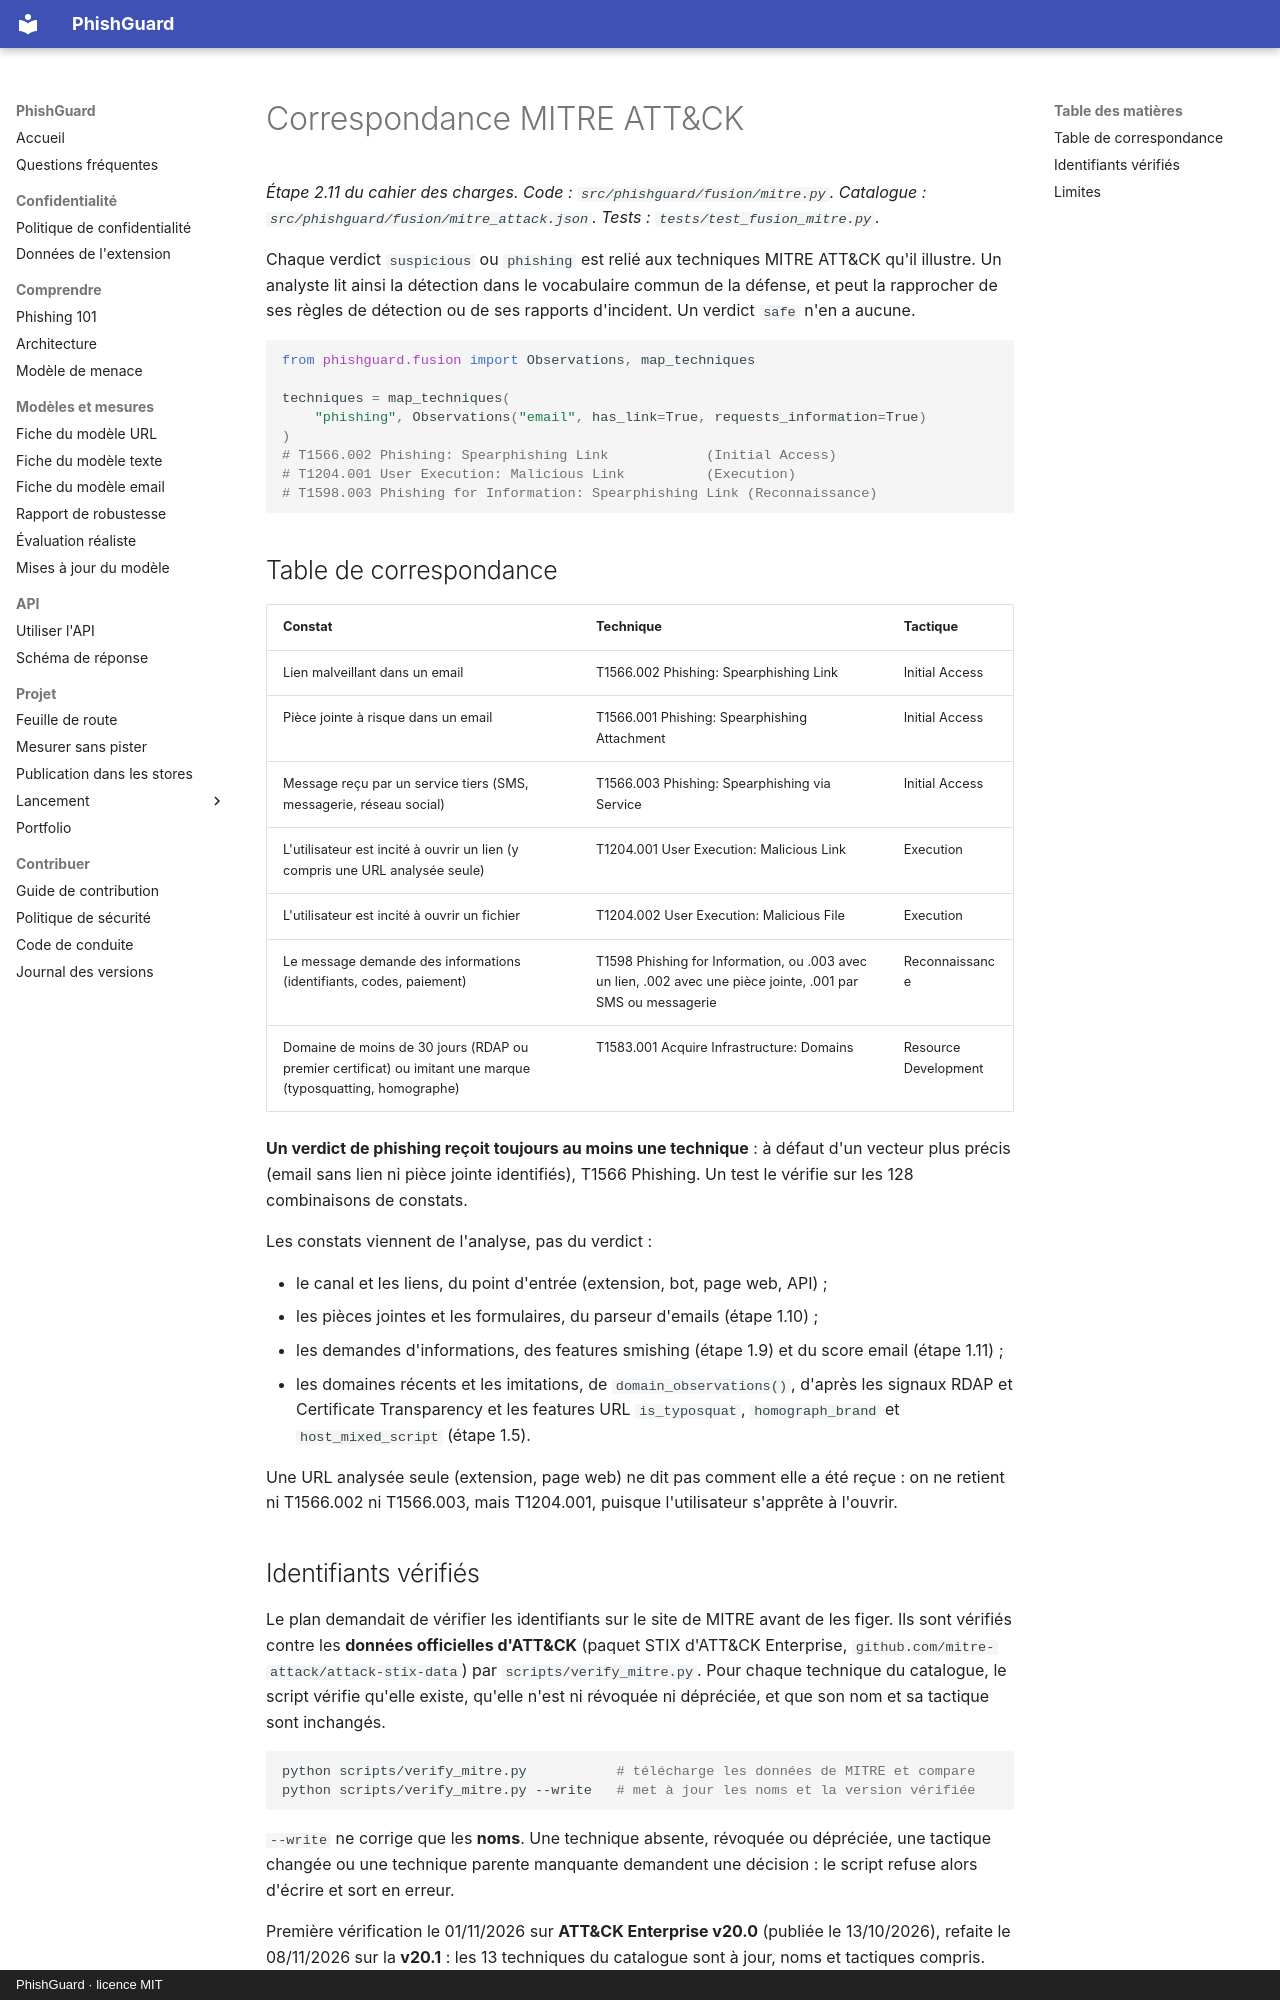

repository: arixstoo/PhishGuard · page: mitre-attack/index.html · generator: mkdocs · copyright: PhishGuard · licence MIT

# Correspondance MITRE ATT&CK

*Étape 2.11 du cahier des charges. Code : `src/phishguard/fusion/mitre.py`. Catalogue : `src/phishguard/fusion/mitre_attack.json`. Tests : `tests/test_fusion_mitre.py`.*

Chaque verdict `suspicious` ou `phishing` est relié aux techniques MITRE ATT&CK qu'il illustre. Un analyste lit ainsi la détection dans le vocabulaire commun de la défense, et peut la rapprocher de ses règles de détection ou de ses rapports d'incident. Un verdict `safe` n'en a aucune.

```python
from phishguard.fusion import Observations, map_techniques

techniques = map_techniques(
    "phishing", Observations("email", has_link=True, requests_information=True)
)
# T1566.002 Phishing: Spearphishing Link            (Initial Access)
# T1204.001 User Execution: Malicious Link          (Execution)
# T1598.003 Phishing for Information: Spearphishing Link (Reconnaissance)
```

## Table de correspondance

| Constat | Technique | Tactique |
| --- | --- | --- |
| Lien malveillant dans un email | T1566.002 Phishing: Spearphishing Link | Initial Access |
| Pièce jointe à risque dans un email | T1566.001 Phishing: Spearphishing Attachment | Initial Access |
| Message reçu par un service tiers (SMS, messagerie, réseau social) | T1566.003 Phishing: Spearphishing via Service | Initial Access |
| L'utilisateur est incité à ouvrir un lien (y compris une URL analysée seule) | T1204.001 User Execution: Malicious Link | Execution |
| L'utilisateur est incité à ouvrir un fichier | T1204.002 User Execution: Malicious File | Execution |
| Le message demande des informations (identifiants, codes, paiement) | T1598 Phishing for Information, ou .003 avec un lien, .002 avec une pièce jointe, .001 par SMS ou messagerie | Reconnaissance |
| Domaine de moins de 30 jours (RDAP ou premier certificat) ou imitant une marque (typosquatting, homographe) | T1583.001 Acquire Infrastructure: Domains | Resource Development |

**Un verdict de phishing reçoit toujours au moins une technique** : à défaut d'un vecteur plus précis (email sans lien ni pièce jointe identifiés), T1566 Phishing. Un test le vérifie sur les 128 combinaisons de constats.

Les constats viennent de l'analyse, pas du verdict :

- le canal et les liens, du point d'entrée (extension, bot, page web, API) ;
- les pièces jointes et les formulaires, du parseur d'emails (étape 1.10) ;
- les demandes d'informations, des features smishing (étape 1.9) et du score email (étape 1.11) ;
- les domaines récents et les imitations, de `domain_observations()`, d'après les signaux RDAP et Certificate Transparency et les features URL `is_typosquat`, `homograph_brand` et `host_mixed_script` (étape 1.5).

Une URL analysée seule (extension, page web) ne dit pas comment elle a été reçue : on ne retient ni T1566.002 ni T1566.003, mais T1204.001, puisque l'utilisateur s'apprête à l'ouvrir.
